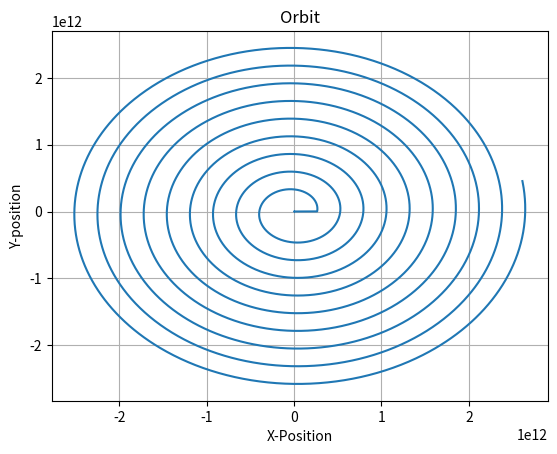

This chart was generated by the following Python code:
import math
import numpy as np
import matplotlib.pyplot as plt

#Inital conditions
t0 = 0
tf = 864000
r0 = 42164000 #m
mu = 3.986004418e14 #m something s something
rdot0 = 3070000 #m/s
#Acceleration
T = 2*math.pi*math.sqrt(r0**3/mu)
#Number of steps
n = 10000

deltat = (tf-t0)/n
r = np.zeros([n])
rdot = np.zeros([n])
theta = np.zeros([n])
x = np.zeros([n])
y = np.zeros([n])
t = np.linspace(t0,tf,n)

rdot[0] = rdot0
r[0] = r0
x[0] = r0
y[0] = 0
for j in range(1,n):
    rdot[j] = deltat*(-mu/r[j-1]**2) + rdot[j-1]
    r[j] = deltat*(rdot[j-1]) + r[j-1]
    theta[j] = (t[j]/T)*2*math.pi
    if theta[j] > 2*math.pi:
        print (theta[j])
        x[j] = r[j]*math.cos(theta[j])
        y[j] = r[j]*math.sin(theta[j])

# for j in range(n):
#     print (r[j])

# u = np.linspace(0, 2 * np.pi, 100)
# vearth = np.linspace(0, np.pi, 100)
# xe[u] = 6371000*math.cos(u)
# ye[u] = 6371000*math.sin(u)
# plt.plot(xe,ye)
plt.plot(x,y)
plt.xlabel("X-Position")
plt.ylabel("Y-position")
plt.title("Orbit")
plt.grid()
plt.show()
